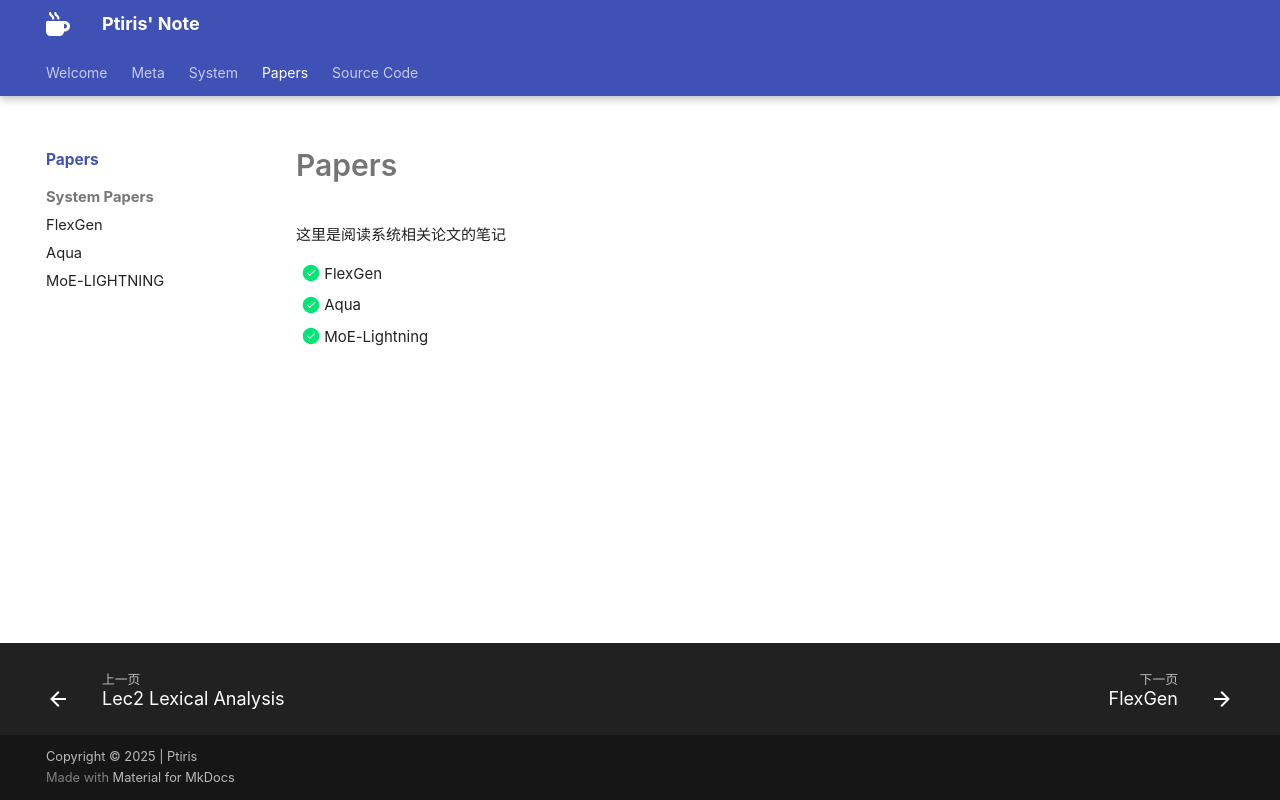

repository: ptiris/PtirisNote · page: papers/index.html · generator: mkdocs

# Papers
这里是阅读系统相关论文的笔记


- [x] FlexGen
- [x] Aqua
- [x] MoE-Lightning
